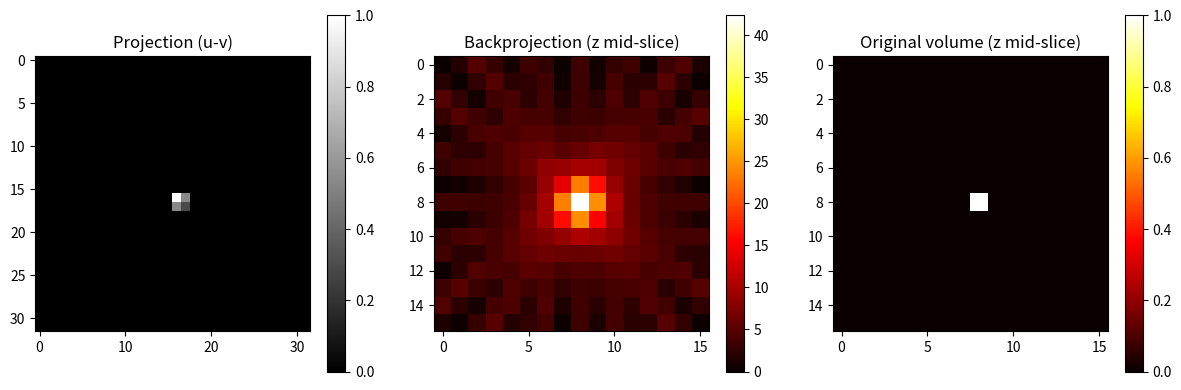

Here is the Python script that generated this plot:
import numpy as np


def project_point_to_detector(P, S, D0, u_hat, v_hat):
    """
    Project a 3D point onto a planar detector with uniform spacing.

    Parameters
    ----------
    P : ndarray, shape (8,3,)
        3D point in world coordinates.
    S : ndarray, shape (3,)
        Source position.
    D0 : ndarray, shape (3,)
        Detector origin.
    u_hat, v_hat : ndarray, shape (3,)
        Unit vectors defining detector axes.

    Returns
    -------
    u, v : float
        Detector coordinates in physical units.
    """
    r = P - S
    n = np.cross(u_hat, v_hat)
    
    t = np.sum( (D0 - S)* n) / np.sum(r*n,axis=-1)
    
    Q = S + t[:,np.newaxis] * r

    u = np.sum((Q - D0)* u_hat,axis=-1)
    v = np.sum((Q - D0)* v_hat,axis=-1)

    return u, v


def precompute_dd_weights_3d_uniform(
    nVoxel,
    dVoxel,
    sources,
    detectors,
    du,
    dv,
    Nu,
    Nv
):
    """
    Precompute 3D distance-driven weights for uniform detector bins.

    Parameters
    ----------
    nVoxel : tuple
        (Nx, Ny, Nz) volume dimensions.
    dVoxel : float
        Isotropic voxel edge length.
    sources : ndarray, shape (V, 3)
        Source positions.
    detectors : list of tuples
        Each entry: (D0, u_hat, v_hat, Nu, Nv)
    du, dv : float
        Detector bin spacing along u and v.

    Returns
    -------
    weights : list
        weights[v] is a list of tuples:
        (ix, iy, iz, iu, iv, w)
    """
    Nx, Ny, Nz = nVoxel
    V = len(sources)
    weights = [[] for _ in range(V)]

    corners = np.empty([8,3],dtype=np.float32)
    ox = - (Nx * voxel_size) / 2
    oy = - (Ny * voxel_size) / 2
    oz = - (Nz * voxel_size) / 2

    for v in range(V):
        S = sources[v]
        D0, u_hat, v_hat = detectors[v]

        for ix in range(Nx):
            corners[:4,0] = ox + ix*voxel_size
            corners[4:,0] = ox + ix*voxel_size + voxel_size
            
            for iy in range(Ny):
                corners[[0,1,4,5],1] = oy + iy*voxel_size
                corners[[2,3,6,7],1] = oy + iy*voxel_size + voxel_size
                
                for iz in range(Nz):
                    corners[::2,2] = oz + iz*voxel_size
                    corners[1::2,2] = oz + iz*voxel_size + voxel_size

                   # project the voxel corner
                    #u_vals, v_vals = project_point_to_detector(corners, S, D0, u_hat, v_hat)
                    
                    r = corners - S
                    n = np.cross(u_hat, v_hat)
                    
                    t = np.sum( (D0 - S)* n) / np.sum(r*n,axis=-1)
                    
                    Q = S + t[:,np.newaxis] * r

                    u_vals = np.sum((Q - D0)* u_hat,axis=-1)
                    v_vals = np.sum((Q - D0)* v_hat,axis=-1)
                    
                    

                    u_min, u_max = min(u_vals), max(u_vals)
                    v_min, v_max = min(v_vals), max(v_vals)

                    iu0 = int(np.floor(u_min / du))
                    iu1 = int(np.ceil(u_max / du))
                    iv0 = int(np.floor(v_min / dv))
                    iv1 = int(np.ceil(v_max / dv))

                    for iu in range(iu0, iu1 + 1):
                        for iv in range(iv0, iv1 + 1):
                            if 0 <= iu < Nu and 0 <= iv < Nv:
                                ou = max(
                                    0.0,
                                    min(u_max, (iu + 1) * du) -
                                    max(u_min, iu * du)
                                )
                                ov = max(
                                    0.0,
                                    min(v_max, (iv + 1) * dv) -
                                    max(v_min, iv * dv)
                                )
                                w = ou * ov
                                if w > 0:
                                    weights[v].append((ix, iy, iz, iu, iv, w))

    return weights



def forward_project(vol, weights, Nu, Nv):
    """
    Forward-project volume using precomputed weights.
    """
    proj = np.zeros((len(weights), Nu, Nv))
    for v in range(len(weights)):
        for ix, iy, iz, iu, iv, w in weights[v]:
            proj[v, iu, iv] += vol[ix, iy, iz] * w
    return proj



def back_project(proj, weights, vol_shape):
    """
    Backproject projections using precomputed weights.
    """
    vol = np.zeros(vol_shape)
    for v in range(len(weights)):
        for ix, iy, iz, iu, iv, w in weights[v]:
            vol[ix, iy, iz] += proj[v, iu, iv] * w
    return vol



import numpy as np
import matplotlib.pyplot as plt

# ----------------------------
# Import projector functions
# ----------------------------

# (Assume these are already defined or imported)
# - project_point_to_detector
# - precompute_dd_weights_3d_uniform
# - forward_project
# - back_project


# ----------------------------
# Volume definition
# ----------------------------

Nx, Ny, Nz = 16, 16, 16
voxel_size = 1.0

vol = np.zeros((Nx, Ny, Nz))
vol[Nx//2, Ny//2, Nz//2] = 1.0  # point object at center


# ----------------------------
# Cone-beam circular geometry
# ----------------------------

num_views = 20
radius = 40.0          # source-to-rotation-center
det_dist = 60.0        # source-to-detector distance

Nu, Nv = 32, 32
du, dv = 1.0, 1.0

sources = []
detectors = []

angles = np.linspace(0, 2*np.pi, num_views, endpoint=False)

for theta in angles:
    # Source position
    S = np.array([
        radius * np.cos(theta),
        radius * np.sin(theta),
        0.0
    ])
    sources.append(S)

    # Unit vector from source to rotation center
    src_to_iso = -S / np.linalg.norm(S)

    # Detector center (SDD away from source)
    det_center = S + det_dist * src_to_iso

    # Detector axes
    u_hat = np.array([-np.sin(theta), np.cos(theta), 0.0])
    v_hat = np.array([0.0, 0.0, 1.0])

    # Detector origin (lower-left corner)
    D0 = (
        det_center
        - (Nu * du / 2) * u_hat
        - (Nv * dv / 2) * v_hat
    )

    detectors.append((D0, u_hat, v_hat))

sources = np.array(sources)


# ----------------------------
# Precompute weights
# ----------------------------

print("Precomputing distance-driven weights...")
weights = precompute_dd_weights_3d_uniform(
    nVoxel=(Nx, Ny, Nz),
    dVoxel=voxel_size,
    sources=sources,
    detectors=detectors,
    du=du,
    dv=dv,
    Nu=Nu,
    Nv=Nv
)

print("Done.")


# ----------------------------
# Forward projection
# ----------------------------

print("Forward projecting...")
proj = forward_project(vol, weights, Nu, Nv)
print("Done.")


# ----------------------------
# Backprojection
# ----------------------------

print("Backprojecting...")
bp = back_project(proj, weights, vol.shape)
print("Done.")


# ----------------------------
# Visualization
# ----------------------------

view_id = 0
plt.figure(figsize=(12, 4))

plt.subplot(1, 3, 1)
plt.title("Projection (u-v)")
plt.imshow(proj[view_id], cmap="gray")
plt.colorbar()

plt.subplot(1, 3, 2)
plt.title("Backprojection (z mid-slice)")
plt.imshow(bp[:, :, Nz//2], cmap="hot")
plt.colorbar()

plt.subplot(1, 3, 3)
plt.title("Original volume (z mid-slice)")
plt.imshow(vol[:, :, Nz//2], cmap="hot")
plt.colorbar()

plt.tight_layout()
plt.show()